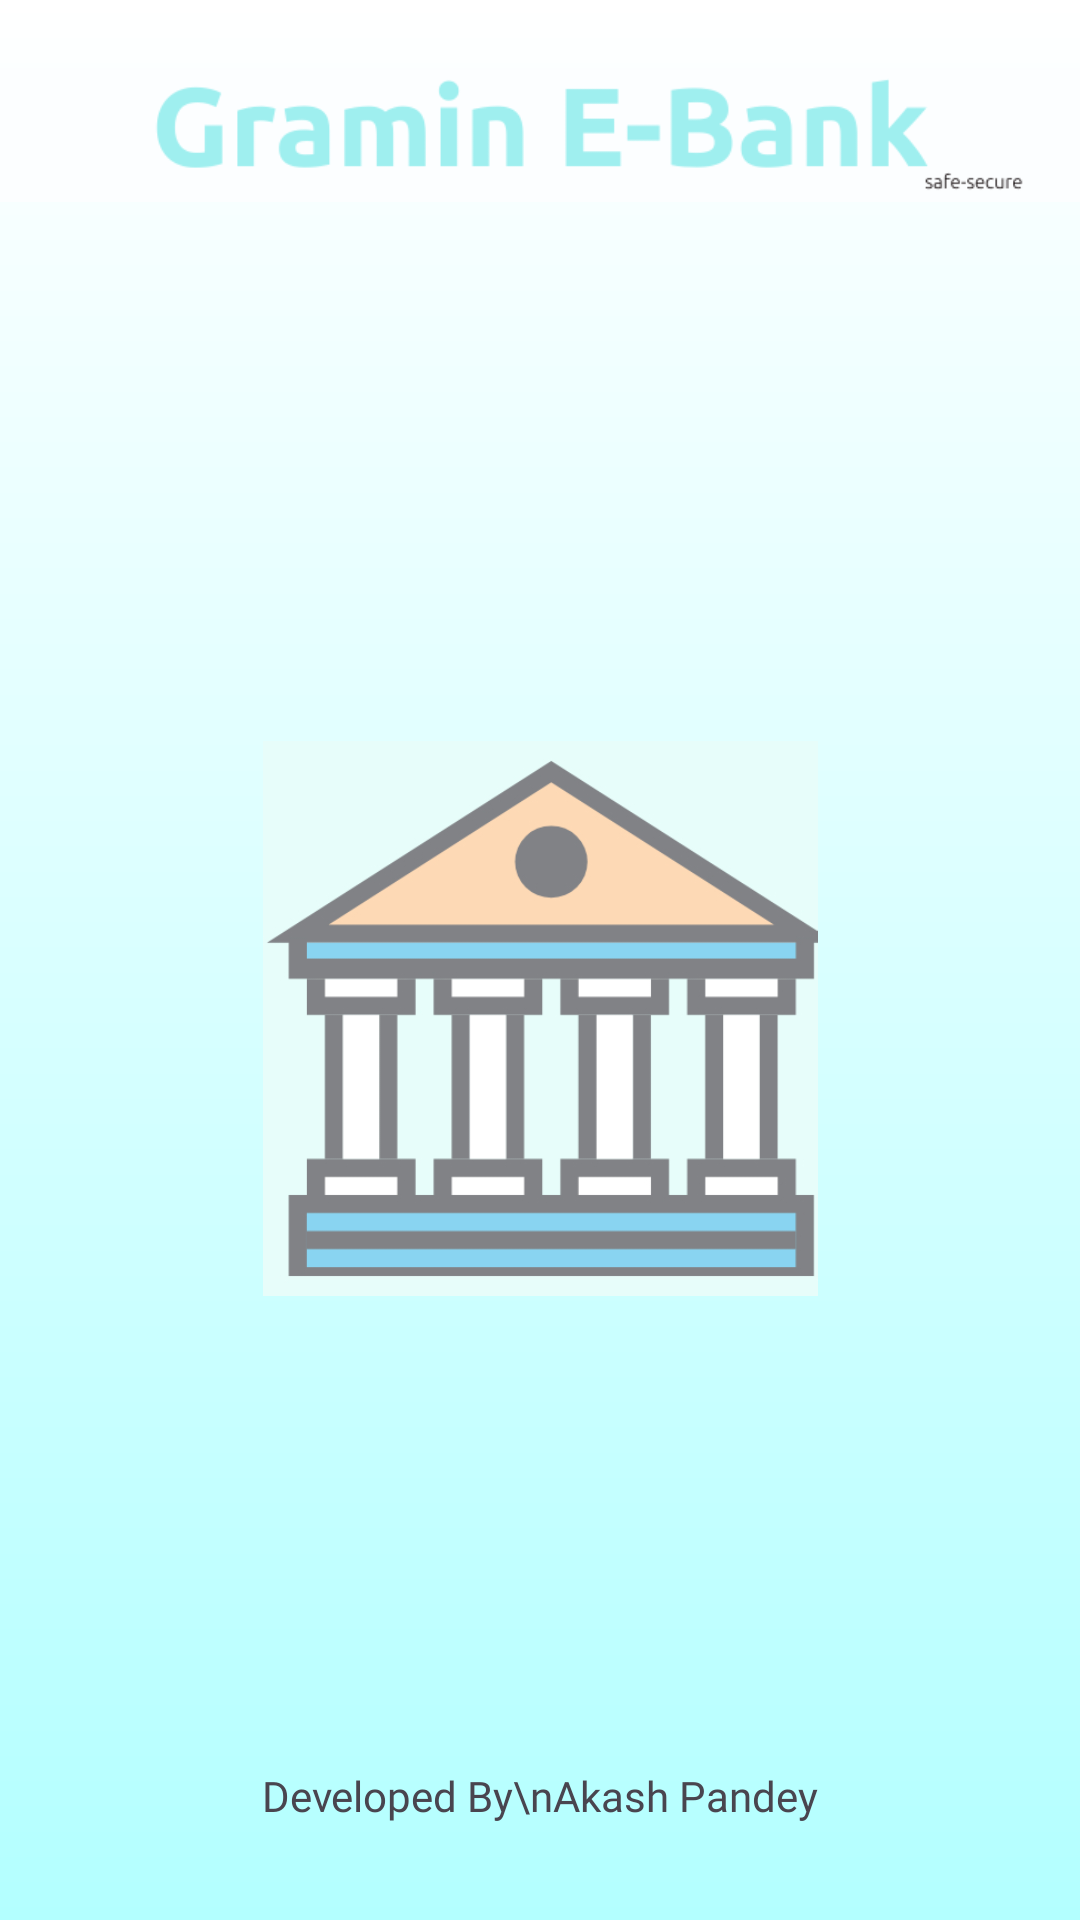

The Android layout XML behind this screen, and the referenced resources:
<!-- AndroidManifest.xml: application theme Theme.Ebank -->
<!-- res/layout/activity_slash2.xml -->
<?xml version="1.0" encoding="utf-8"?>
<androidx.constraintlayout.widget.ConstraintLayout xmlns:android="http://schemas.android.com/apk/res/android"
    xmlns:app="http://schemas.android.com/apk/res-auto"
    xmlns:tools="http://schemas.android.com/tools"
    android:layout_width="match_parent"
    android:layout_height="match_parent"
    android:background="@drawable/grdnt"
    tools:context=".SlashActivity2">


    <ImageView
        android:id="@+id/imageView1"
        android:layout_width="190dp"
        android:layout_height="185dp"
        app:layout_constraintBottom_toTopOf="@+id/textView1"
        app:layout_constraintEnd_toEndOf="parent"
        app:layout_constraintStart_toStartOf="parent"
        app:layout_constraintTop_toBottomOf="@+id/imageView2"
        app:srcCompat="@drawable/bnkl" />

    <TextView
        android:id="@+id/textView1"
        android:layout_width="wrap_content"
        android:layout_height="wrap_content"
        android:layout_marginBottom="32dp"
        android:fontFamily="@font/sbold"
        android:text="Developed By\nAkash Pandey"
        app:layout_constraintBottom_toBottomOf="parent"
        app:layout_constraintEnd_toEndOf="parent"
        app:layout_constraintStart_toStartOf="parent" />

    <ImageView
        android:id="@+id/imageView2"
        android:layout_width="wrap_content"
        android:layout_height="wrap_content"
        app:layout_constraintEnd_toEndOf="parent"
        app:layout_constraintStart_toStartOf="parent"
        app:layout_constraintTop_toTopOf="parent"
        app:srcCompat="@drawable/slashlogo" />


</androidx.constraintlayout.widget.ConstraintLayout>
<!-- resources referenced by this layout -->
<resources>
  <!-- drawable bnkl: jpeg bitmap (drawable, 58894 bytes) -->
  <!-- drawable grdnt (drawable) -->
  <shape xmlns:android="http://schemas.android.com/apk/res/android"
      android:shape="rectangle">
      <gradient
          android:startColor="#B3FFFF"
          android:endColor="#FFFFFF"
          android:angle="90" />
  </shape>
  <!-- drawable slashlogo: png bitmap (drawable, 10028 bytes) -->
  <style name="Theme.Ebank" parent="Base.Theme.Ebank" />
  <style name="Base.Theme.Ebank" parent="Theme.Material3.DayNight.NoActionBar">
          
          
      </style>
</resources>
